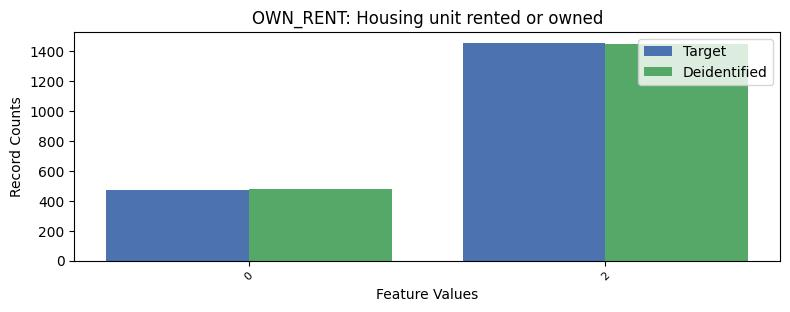

Source data for this figure (header and first rows):
, OWN_RENT, count_target, count_deidentified
0, 1, 5705, 5710
1, 2, 1456, 1448
2, 0, 473, 476
